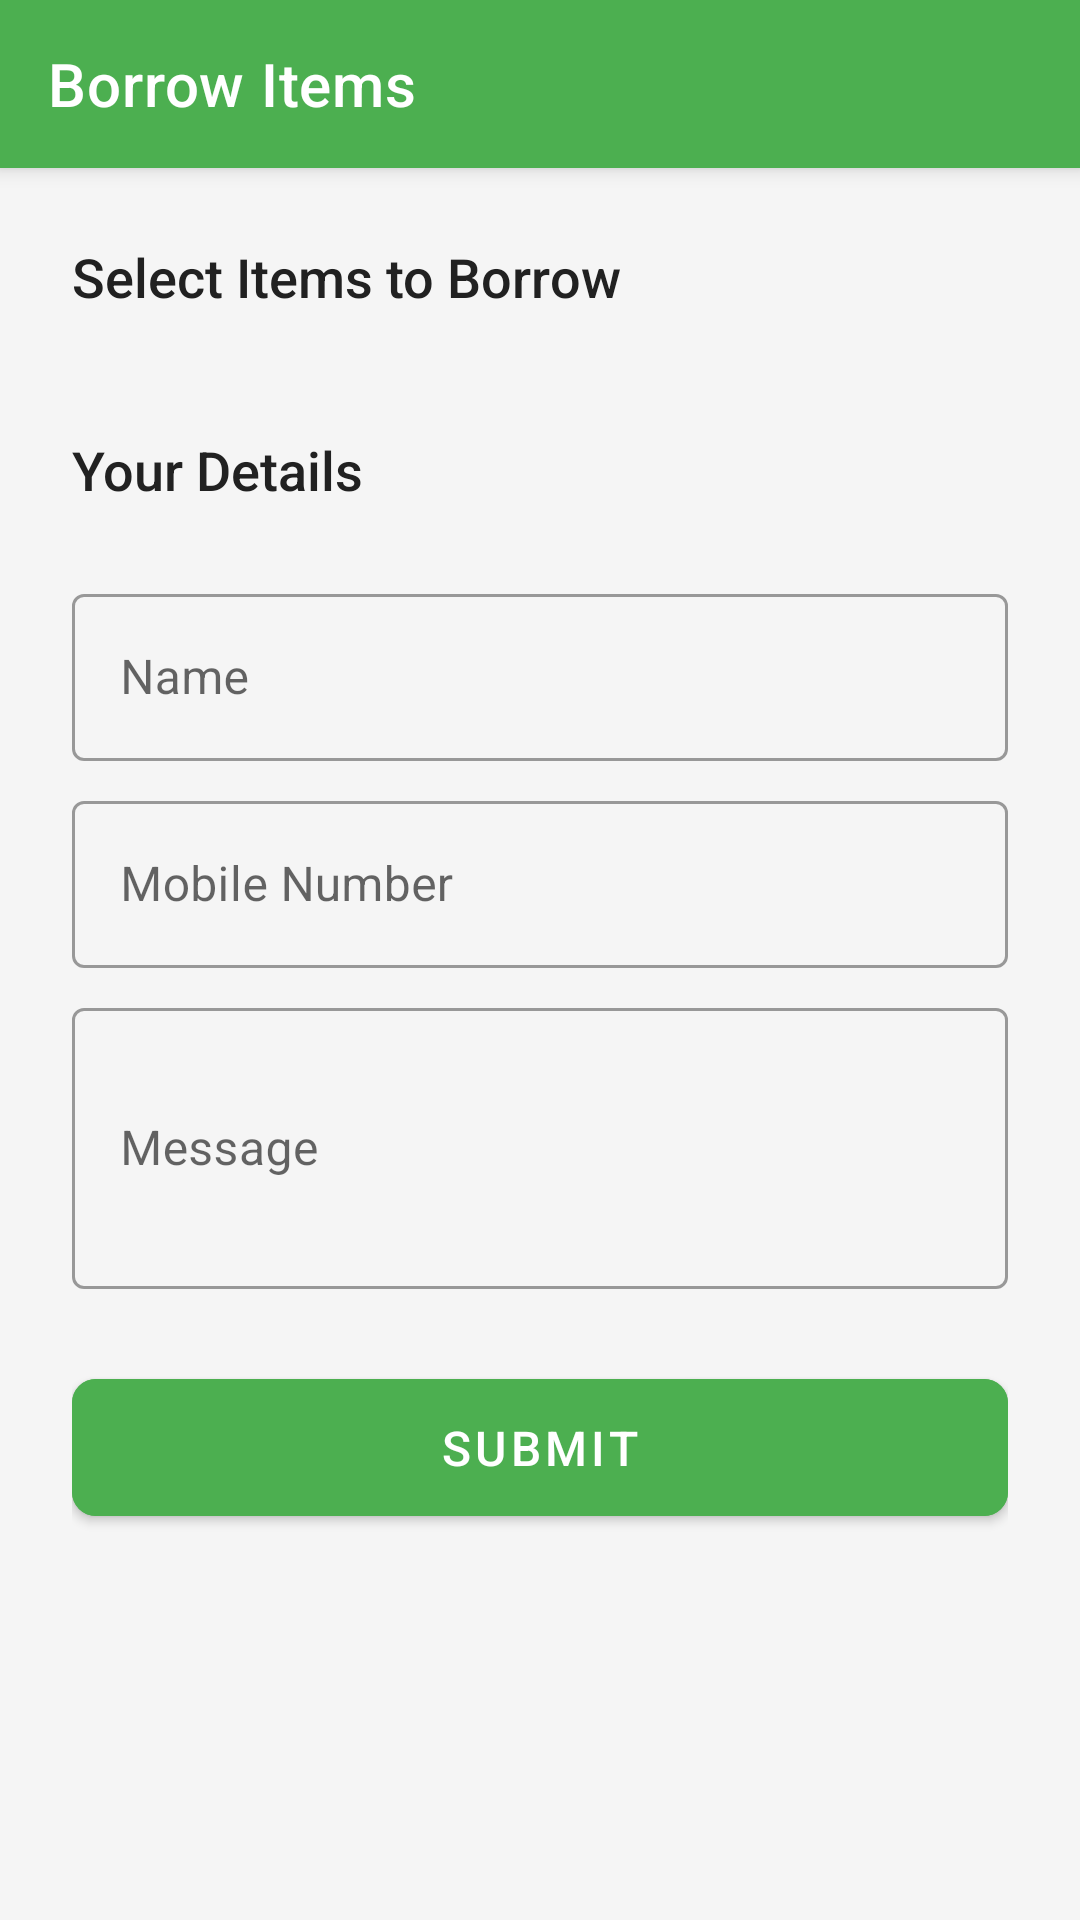

This screen was rendered from an Android layout file. Write that file and the resources it references.
<!-- AndroidManifest.xml: application theme Theme.MyApplication -->
<!-- res/layout/activity_borrow.xml -->
<?xml version="1.0" encoding="utf-8"?>
<androidx.coordinatorlayout.widget.CoordinatorLayout
    xmlns:android="http://schemas.android.com/apk/res/android"
    xmlns:app="http://schemas.android.com/apk/res-auto"
    android:layout_width="match_parent"
    android:layout_height="match_parent"
    android:background="@color/light_background_color">

    <com.google.android.material.appbar.AppBarLayout
        android:layout_width="match_parent"
        android:layout_height="wrap_content"
        android:background="@color/primary_green">

        <androidx.appcompat.widget.Toolbar
            android:id="@+id/toolbar"
            android:layout_width="match_parent"
            android:layout_height="?attr/actionBarSize"
            app:title="Borrow Items"
            app:titleTextColor="@android:color/white"
            app:popupTheme="@style/ThemeOverlay.AppCompat.Light"/>
    </com.google.android.material.appbar.AppBarLayout>

    <androidx.core.widget.NestedScrollView
        android:layout_width="match_parent"
        android:layout_height="match_parent"
        app:layout_behavior="@string/appbar_scrolling_view_behavior">

        <LinearLayout
            android:layout_width="match_parent"
            android:layout_height="wrap_content"
            android:orientation="vertical"
            android:padding="24dp">
            <TextView
                android:layout_width="wrap_content"
                android:layout_height="wrap_content"
                android:text="Select Items to Borrow"
                android:textSize="18sp"
                android:textColor="@color/text_primary"
                android:layout_marginBottom="16dp"
                android:fontFamily="sans-serif-medium"/>
            <androidx.recyclerview.widget.RecyclerView
                android:id="@+id/itemsRecyclerView"
                android:layout_width="match_parent"
                android:layout_height="wrap_content"
                android:nestedScrollingEnabled="false"
                android:layout_marginBottom="24dp"/>
            <TextView
                android:layout_width="wrap_content"
                android:layout_height="wrap_content"
                android:text="Your Details"
                android:textSize="18sp"
                android:textColor="@color/text_primary"
                android:layout_marginBottom="16dp"
                android:fontFamily="sans-serif-medium"/>
            <com.google.android.material.textfield.TextInputLayout
                android:id="@+id/nameInputLayout"
                android:layout_width="match_parent"
                android:layout_height="wrap_content"
                android:hint="Name"
                style="@style/Widget.MaterialComponents.TextInputLayout.OutlinedBox"
                android:layout_marginTop="8dp">
                <com.google.android.material.textfield.TextInputEditText
                    android:id="@+id/nameEditText"
                    android:layout_width="match_parent"
                    android:layout_height="wrap_content"
                    android:inputType="textPersonName"/>
            </com.google.android.material.textfield.TextInputLayout>
            <com.google.android.material.textfield.TextInputLayout
                android:id="@+id/mobileNumberInputLayout"
                android:layout_width="match_parent"
                android:layout_height="wrap_content"
                android:hint="Mobile Number"
                style="@style/Widget.MaterialComponents.TextInputLayout.OutlinedBox"
                android:layout_marginTop="8dp">
                <com.google.android.material.textfield.TextInputEditText
                    android:id="@+id/mobileNumberEditText"
                    android:layout_width="match_parent"
                    android:layout_height="wrap_content"
                    android:inputType="phone"/>
            </com.google.android.material.textfield.TextInputLayout>
            <com.google.android.material.textfield.TextInputLayout
                android:id="@+id/messageInputLayout"
                android:layout_width="match_parent"
                android:layout_height="wrap_content"
                android:hint="Message"
                style="@style/Widget.MaterialComponents.TextInputLayout.OutlinedBox"
                android:layout_marginTop="8dp">
                <com.google.android.material.textfield.TextInputEditText
                    android:id="@+id/messageEditText"
                    android:layout_width="match_parent"
                    android:layout_height="wrap_content"
                    android:inputType="textMultiLine"
                    android:minLines="3"/>
            </com.google.android.material.textfield.TextInputLayout>
            <com.google.android.material.button.MaterialButton
                android:id="@+id/submitButton"
                android:layout_width="match_parent"
                android:layout_height="wrap_content"
                android:text="Submit"
                android:layout_marginTop="24dp"
                android:paddingVertical="12dp"
                android:textSize="16sp"
                android:backgroundTint="@color/primary_green"
                android:textColor="@color/white"
                app:cornerRadius="8dp"/>
        </LinearLayout>
    </androidx.core.widget.NestedScrollView>
</androidx.coordinatorlayout.widget.CoordinatorLayout>
<!-- resources referenced by this layout -->
<resources>
  <color name="light_background_color">#F5F5F5</color>
  <color name="primary_green">#4CAF50</color>
  <color name="text_primary">#212121</color>
  <color name="white">#FFFFFF</color>
  <style name="Theme.MyApplication" parent="Base.Theme.MyApplication" />
  <style name="Base.Theme.MyApplication" parent="Theme.MaterialComponents.DayNight.NoActionBar">
      </style>
</resources>
